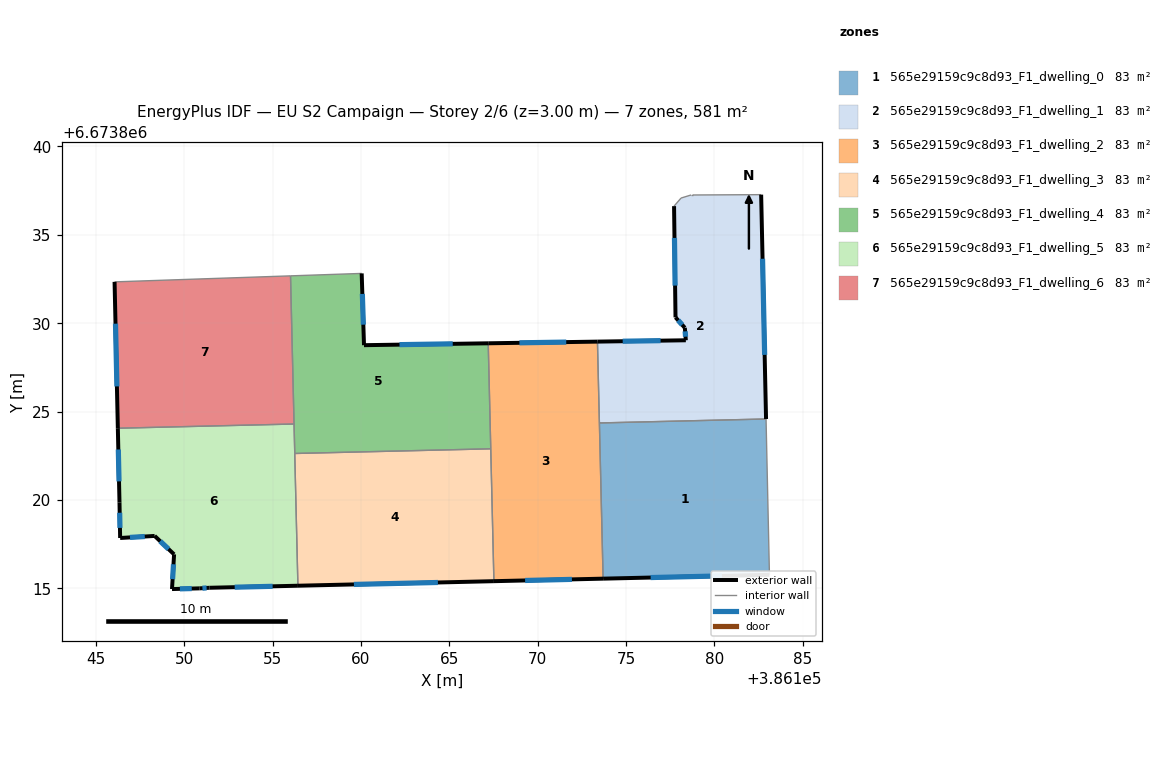
=== STOREY PLAN SPEC (per zone: floor XY polygon, exterior-wall plan segments, windows/doors) ===
zone 1: 565e29159c9c8d93_F1_dwelling_0  (83.0 m²)
  floor: (386182.92, 6673824.58) (386183.11, 6673815.77) (386173.70, 6673815.55) (386173.49, 6673824.36)
  exterior wall: (386173.70, 6673815.55) – (386183.11, 6673815.77)  [9.4 m]
    window: (386176.39, 6673815.61) – (386180.42, 6673815.70)  [5.2 m²]
  interior walls: 3
zone 2: 565e29159c9c8d93_F1_dwelling_1  (83.1 m²)
  floor: (386182.64, 6673837.27) (386182.92, 6673824.58) (386173.49, 6673824.36) (386173.38, 6673828.96) (386178.38, 6673829.04) (386178.32, 6673829.74) (386177.80, 6673830.33) (386177.71, 6673836.62) (386178.11, 6673837.08) (386178.67, 6673837.25) (386178.76, 6673837.25)
  exterior wall: (386182.92, 6673824.58) – (386182.64, 6673837.27)  [12.7 m]
    window: (386182.84, 6673828.21) – (386182.72, 6673833.65)  [7.0 m²]
  exterior wall: (386178.38, 6673829.04) – (386173.38, 6673828.96)  [5.0 m]
    window: (386176.95, 6673829.01) – (386174.81, 6673828.98)  [2.8 m²]
  exterior wall: (386178.32, 6673829.74) – (386178.38, 6673829.04)  [0.7 m]
    window: (386178.34, 6673829.54) – (386178.36, 6673829.24)  [0.4 m²]
  exterior wall: (386177.80, 6673830.33) – (386178.32, 6673829.74)  [0.8 m]
    window: (386177.95, 6673830.16) – (386178.17, 6673829.91)  [0.4 m²]
  exterior wall: (386177.71, 6673836.62) – (386177.80, 6673830.33)  [6.3 m]
    window: (386177.74, 6673834.83) – (386177.77, 6673832.13)  [3.5 m²]
  interior walls: 6
zone 3: 565e29159c9c8d93_F1_dwelling_2  (83.0 m²)
  floor: (386173.38, 6673828.96) (386173.70, 6673815.55) (386167.52, 6673815.41) (386167.20, 6673828.86)
  exterior wall: (386173.38, 6673828.96) – (386167.20, 6673828.86)  [6.2 m]
    window: (386171.61, 6673828.93) – (386168.97, 6673828.89)  [3.4 m²]
  exterior wall: (386167.52, 6673815.41) – (386173.70, 6673815.55)  [6.2 m]
    window: (386169.29, 6673815.45) – (386171.93, 6673815.51)  [3.4 m²]
  interior walls: 4
zone 4: 565e29159c9c8d93_F1_dwelling_3  (83.0 m²)
  floor: (386167.34, 6673822.89) (386167.52, 6673815.41) (386156.43, 6673815.15) (386156.26, 6673822.63)
  exterior wall: (386156.43, 6673815.15) – (386167.52, 6673815.41)  [11.1 m]
    window: (386159.60, 6673815.22) – (386164.35, 6673815.33)  [6.1 m²]
  interior walls: 3
zone 5: 565e29159c9c8d93_F1_dwelling_4  (83.0 m²)
  floor: (386167.20, 6673828.86) (386167.34, 6673822.89) (386156.26, 6673822.63) (386156.02, 6673832.68) (386160.04, 6673832.82) (386160.17, 6673828.76)
  exterior wall: (386160.17, 6673828.76) – (386160.04, 6673832.82)  [4.1 m]
    window: (386160.14, 6673829.92) – (386160.08, 6673831.66)  [2.2 m²]
  exterior wall: (386167.20, 6673828.86) – (386160.17, 6673828.76)  [7.0 m]
    window: (386165.19, 6673828.83) – (386162.18, 6673828.79)  [3.9 m²]
  interior walls: 5
zone 6: 565e29159c9c8d93_F1_dwelling_5  (83.0 m²)
  floor: (386156.22, 6673824.30) (386156.43, 6673815.15) (386151.43, 6673815.03) (386150.88, 6673815.00) (386149.31, 6673814.96) (386149.43, 6673816.92) (386148.33, 6673817.97) (386146.38, 6673817.85) (386146.34, 6673819.85) (386146.25, 6673824.06)
  exterior wall: (386150.88, 6673815.00) – (386151.43, 6673815.03)  [0.6 m]
    window: (386151.03, 6673815.01) – (386151.27, 6673815.02)  [0.3 m²]
  exterior wall: (386149.31, 6673814.96) – (386150.88, 6673815.00)  [1.6 m]
    window: (386149.76, 6673814.97) – (386150.43, 6673814.99)  [0.9 m²]
  exterior wall: (386149.43, 6673816.92) – (386149.31, 6673814.96)  [2.0 m]
    window: (386149.40, 6673816.36) – (386149.34, 6673815.52)  [1.1 m²]
  exterior wall: (386148.33, 6673817.97) – (386149.43, 6673816.92)  [1.5 m]
    window: (386148.64, 6673817.67) – (386149.11, 6673817.22)  [0.8 m²]
  exterior wall: (386146.38, 6673817.85) – (386148.33, 6673817.97)  [2.0 m]
    window: (386146.93, 6673817.88) – (386147.77, 6673817.93)  [1.1 m²]
  exterior wall: (386146.34, 6673819.85) – (386146.38, 6673817.85)  [2.0 m]
    window: (386146.35, 6673819.28) – (386146.37, 6673818.42)  [1.1 m²]
  exterior wall: (386146.25, 6673824.06) – (386146.34, 6673819.85)  [4.2 m]
    window: (386146.27, 6673822.86) – (386146.31, 6673821.05)  [2.3 m²]
  exterior wall: (386151.43, 6673815.03) – (386156.43, 6673815.15)  [5.0 m]
    window: (386152.86, 6673815.07) – (386155.00, 6673815.12)  [2.8 m²]
  interior walls: 3
zone 7: 565e29159c9c8d93_F1_dwelling_6  (83.0 m²)
  floor: (386156.02, 6673832.68) (386156.22, 6673824.30) (386146.25, 6673824.06) (386146.06, 6673832.34)
  exterior wall: (386146.06, 6673832.34) – (386146.25, 6673824.06)  [8.3 m]
    window: (386146.11, 6673829.97) – (386146.19, 6673826.42)  [4.6 m²]
  interior walls: 3

=== DERIVED (storey summary) ===
Building: EU S2 Campaign
Storey: 2 of 6  (floor level z = 3.00 m)
Storey gross floor area: 581.3 m²
Zones on this storey: 7
  - 565e29159c9c8d93_F1_dwelling_0: floor 83.0 m²; exterior wall 9.4 m (28.2 m²); 1 window(s) 5.2 m²; WWR 18.4%
  - 565e29159c9c8d93_F1_dwelling_1: floor 83.1 m²; exterior wall 25.5 m (76.5 m²); 5 window(s) 14.0 m²; WWR 18.4%
  - 565e29159c9c8d93_F1_dwelling_2: floor 83.0 m²; exterior wall 12.4 m (37.1 m²); 2 window(s) 6.8 m²; WWR 18.4%
  - 565e29159c9c8d93_F1_dwelling_3: floor 83.0 m²; exterior wall 11.1 m (33.3 m²); 1 window(s) 6.1 m²; WWR 18.4%
  - 565e29159c9c8d93_F1_dwelling_4: floor 83.0 m²; exterior wall 11.1 m (33.3 m²); 2 window(s) 6.1 m²; WWR 18.4%
  - 565e29159c9c8d93_F1_dwelling_5: floor 83.0 m²; exterior wall 18.8 m (56.3 m²); 8 window(s) 10.3 m²; WWR 18.4%
  - 565e29159c9c8d93_F1_dwelling_6: floor 83.0 m²; exterior wall 8.3 m (24.8 m²); 1 window(s) 4.6 m²; WWR 18.4%
Zone adjacency (shared interzone walls):
  - 565e29159c9c8d93_F1_dwelling_0 ↔ 565e29159c9c8d93_F1_dwelling_1
  - 565e29159c9c8d93_F1_dwelling_0 ↔ 565e29159c9c8d93_F1_dwelling_2
  - 565e29159c9c8d93_F1_dwelling_1 ↔ 565e29159c9c8d93_F1_dwelling_2
  - 565e29159c9c8d93_F1_dwelling_2 ↔ 565e29159c9c8d93_F1_dwelling_3
  - 565e29159c9c8d93_F1_dwelling_2 ↔ 565e29159c9c8d93_F1_dwelling_4
  - 565e29159c9c8d93_F1_dwelling_3 ↔ 565e29159c9c8d93_F1_dwelling_4
  - 565e29159c9c8d93_F1_dwelling_3 ↔ 565e29159c9c8d93_F1_dwelling_5
  - 565e29159c9c8d93_F1_dwelling_4 ↔ 565e29159c9c8d93_F1_dwelling_5
  - 565e29159c9c8d93_F1_dwelling_4 ↔ 565e29159c9c8d93_F1_dwelling_6
  - 565e29159c9c8d93_F1_dwelling_5 ↔ 565e29159c9c8d93_F1_dwelling_6